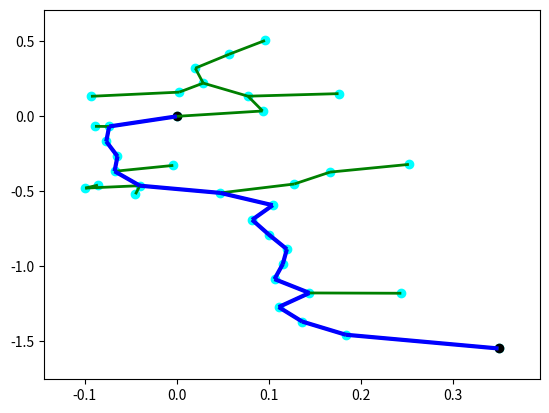

The matplotlib source for this figure:
'''
MIT License
[redacted]
This work is licensed under the terms of the MIT license, see <https://opensource.org/licenses/MIT>.
'''

import numpy as np
from random import random
import matplotlib.pyplot as plt
from matplotlib import collections  as mc
from collections import deque

class Line():

	def __init__(self, p0, p1):
		self.p = np.array(p0)
		self.dirn = np.array(p1) - np.array(p0)
		self.dist = np.linalg.norm(self.dirn)
		self.dirn /= self.dist # normalize

	def path(self, t):
		return self.p + t * self.dirn


def Intersection(line, center, radius):  # Check line-sphere (circle) intersection

	a = np.dot(line.dirn, line.dirn)
	b = 2 * np.dot(line.dirn, line.p - center)
	c = np.dot(line.p - center, line.p - center) - radius * radius

	discriminant = b * b - 4 * a * c
	if discriminant < 0:
		return False

	t1 = (-b + np.sqrt(discriminant)) / (2 * a)
	t2 = (-b - np.sqrt(discriminant)) / (2 * a)

	if (t1 < 0 and t2 < 0) or (t1 > line.dist and t2 > line.dist):
		return False

	return True



def distance(x, y):
	return np.linalg.norm(np.array(x) - np.array(y))


def isInObstacle(vex, obstacles, radius):
	for obs in obstacles:
		if distance(obs, vex) < radius:
			return True
	return False


def isThruObstacle(line, obstacles, radius):
	for obs in obstacles:
		if Intersection(line, obs, radius):
			return True
	return False


def nearest(G, vex, obstacles, radius):
	Nvex = None
	Nidx = None
	minDist = float("inf")

	for idx, v in enumerate(G.vertices):
		line = Line(v, vex)
		if isThruObstacle(line, obstacles, radius):
			continue

		dist = distance(v, vex)
		if dist < minDist:
			minDist = dist
			Nidx = idx
			Nvex = v

	return Nvex, Nidx


def newVertex(randvex, nearvex, stepSize):
	dirn = np.array(randvex) - np.array(nearvex)
	length = np.linalg.norm(dirn)
	dirn = (dirn / length) * min (stepSize, length)

	newvex = (nearvex[0]+dirn[0], nearvex[1]+dirn[1])
	return newvex


def window(startpos, endpos):  # Define seach window - 2 times of start to end rectangle
	width = endpos[0] - startpos[0]
	height = endpos[1] - startpos[1]
	winx = startpos[0] - (width / 2.)
	winy = startpos[1] - (height / 2.)
	return winx, winy, width, height


def isInWindow(pos, winx, winy, width, height):  # Restrict new vertex insides search window
	if winx < pos[0] < winx+width and \
		winy < pos[1] < winy+height:
		return True
	else:
		return False


class Graph:  # Define graph
	def __init__(self, startpos, endpos):
		self.startpos = startpos
		self.endpos = endpos

		self.vertices = [startpos]
		self.edges = []
		self.success = False

		self.vex2idx = {startpos:0}
		self.neighbors = {0:[]}
		self.distances = {0:0.}

		self.sx = endpos[0] - startpos[0]
		self.sy = endpos[1] - startpos[1]

	def add_vex(self, pos):
		try:
			idx = self.vex2idx[pos]
		except:
			idx = len(self.vertices)
			self.vertices.append(pos)
			self.vex2idx[pos] = idx
			self.neighbors[idx] = []
		return idx

	def add_edge(self, idx1, idx2, cost):
		self.edges.append((idx1, idx2))
		self.neighbors[idx1].append((idx2, cost))
		self.neighbors[idx2].append((idx1, cost))


	def randomPosition(self):
		rx = random()
		ry = random()

		posx = self.startpos[0] - (self.sx / 2.) + rx * self.sx * 2
		posy = self.startpos[1] - (self.sy / 2.) + ry * self.sy * 2
		return posx, posy


def RRT(startpos, endpos, obstacles, n_iter, radius, stepSize):  # RRT algorithm
	G = Graph(startpos, endpos)

	for _ in range(n_iter):
		randvex = G.randomPosition()
		if isInObstacle(randvex, obstacles, radius):
			continue

		nearvex, nearidx = nearest(G, randvex, obstacles, radius)
		if nearvex is None:
			continue

		newvex = newVertex(randvex, nearvex, stepSize)

		newidx = G.add_vex(newvex)
		print("Added vertex at {},{}".format(newvex[0], newvex[1]))
		dist = distance(newvex, nearvex)
		G.add_edge(newidx, nearidx, dist)

		dist = distance(newvex, G.endpos)
		if dist < 2 * radius:
			endidx = G.add_vex(G.endpos)
			G.add_edge(newidx, endidx, dist)
			G.success = True
			print('success')
			break
	return G


def RRT_star(startpos, endpos, obstacles, n_iter, radius, stepSize):  # RRT star algorithm
	G = Graph(startpos, endpos)

	for _ in range(n_iter):
		randvex = G.randomPosition()
		if isInObstacle(randvex, obstacles, radius):  # reject if the random point is inside an obstacle
			continue

		nearvex, nearidx = nearest(G, randvex, obstacles, radius)  # find the nearest node to connect to
		if nearvex is None:
			continue

		newvex = newVertex(randvex, nearvex, stepSize)

		newidx = G.add_vex(newvex)
		dist = distance(newvex, nearvex)
		G.add_edge(newidx, nearidx, dist)
		G.distances[newidx] = G.distances[nearidx] + dist

		# update nearby vertices distance (if shorter)
		for vex in G.vertices:
			if vex == newvex:
				continue

			dist = distance(vex, newvex)
			if dist > radius:
				continue

			line = Line(vex, newvex)
			if isThruObstacle(line, obstacles, radius):
				continue

			idx = G.vex2idx[vex]
			if G.distances[newidx] + dist < G.distances[idx]:
				G.add_edge(idx, newidx, dist)
				G.distances[idx] = G.distances[newidx] + dist

		dist = distance(newvex, G.endpos)
		if dist < 2 * radius:
			endidx = G.add_vex(G.endpos)
			G.add_edge(newidx, endidx, dist)
			try:
				G.distances[endidx] = min(G.distances[endidx], G.distances[newidx]+dist)
			except:
				G.distances[endidx] = G.distances[newidx]+dist

			G.success = True
			#print('success')
			# break
	return G



def dijkstra(G):  # Dijkstra algorithm for finding shortest path from start position to end.
	srcIdx = G.vex2idx[G.startpos]
	dstIdx = G.vex2idx[G.endpos]

	# build dijkstra
	nodes = list(G.neighbors.keys())
	dist = {node: float('inf') for node in nodes}
	prev = {node: None for node in nodes}
	dist[srcIdx] = 0

	while nodes:
		curNode = min(nodes, key=lambda node: dist[node])
		nodes.remove(curNode)
		if dist[curNode] == float('inf'):
			break

		for neighbor, cost in G.neighbors[curNode]:
			newCost = dist[curNode] + cost
			if newCost < dist[neighbor]:
				dist[neighbor] = newCost
				prev[neighbor] = curNode

	# retrieve path
	path = deque()
	curNode = dstIdx
	while prev[curNode] is not None:
		path.appendleft(G.vertices[curNode])
		curNode = prev[curNode]
	path.appendleft(G.vertices[curNode])
	return list(path)



def plot(G, obstacles, radius, path=None):  # Plot RRT, obstacles and shortest path
	px = [x for x, y in G.vertices]
	py = [y for x, y in G.vertices]
	fig, ax = plt.subplots()

	for obs in obstacles:
		circle = plt.Circle(obs, radius, color='red')
		ax.add_artist(circle)

	ax.scatter(px, py, c='cyan')
	ax.scatter(G.startpos[0], G.startpos[1], c='black')
	ax.scatter(G.endpos[0], G.endpos[1], c='black')

	lines = [(G.vertices[edge[0]], G.vertices[edge[1]]) for edge in G.edges]
	lc = mc.LineCollection(lines, colors='green', linewidths=2)
	ax.add_collection(lc)

	if path is not None:
		paths = [(path[i], path[i+1]) for i in range(len(path)-1)]
		lc2 = mc.LineCollection(paths, colors='blue', linewidths=3)
		ax.add_collection(lc2)

	#ax.autoscale()
	ax.margins(0.1)
	plt.show()


def pathSearch(startpos, endpos, obstacles, n_iter, radius, stepSize):
	G = RRT_star(startpos, endpos, obstacles, n_iter, radius, stepSize)
	if G.success:
		path = dijkstra(G)
		# plot(G, obstacles, radius, path)
		return path


if __name__ == '__main__':
	# startpos = (0., 0.)
	# endpos = (5., 5.)
	# obstacles = [(1., 1.), (2., 2.)]
	# n_iter = 200
	# radius = 0.5
	# stepSize = 0.7

	startpos = (0,0)
	endpos = (0.35, -1.55)
	obstacles = [(1,1)]
	n_iter = 100
	radius = 0.1
	stepSize = 0.1
	 
	#G = RRT_star(startpos, endpos, obstacles, n_iter, radius, stepSize)
	G = RRT(startpos, endpos, obstacles, n_iter, radius, stepSize)

	if G.success:
		path = dijkstra(G)
		print(path)
		plot(G, obstacles, radius, path)
	else:
		plot(G, obstacles, radius)